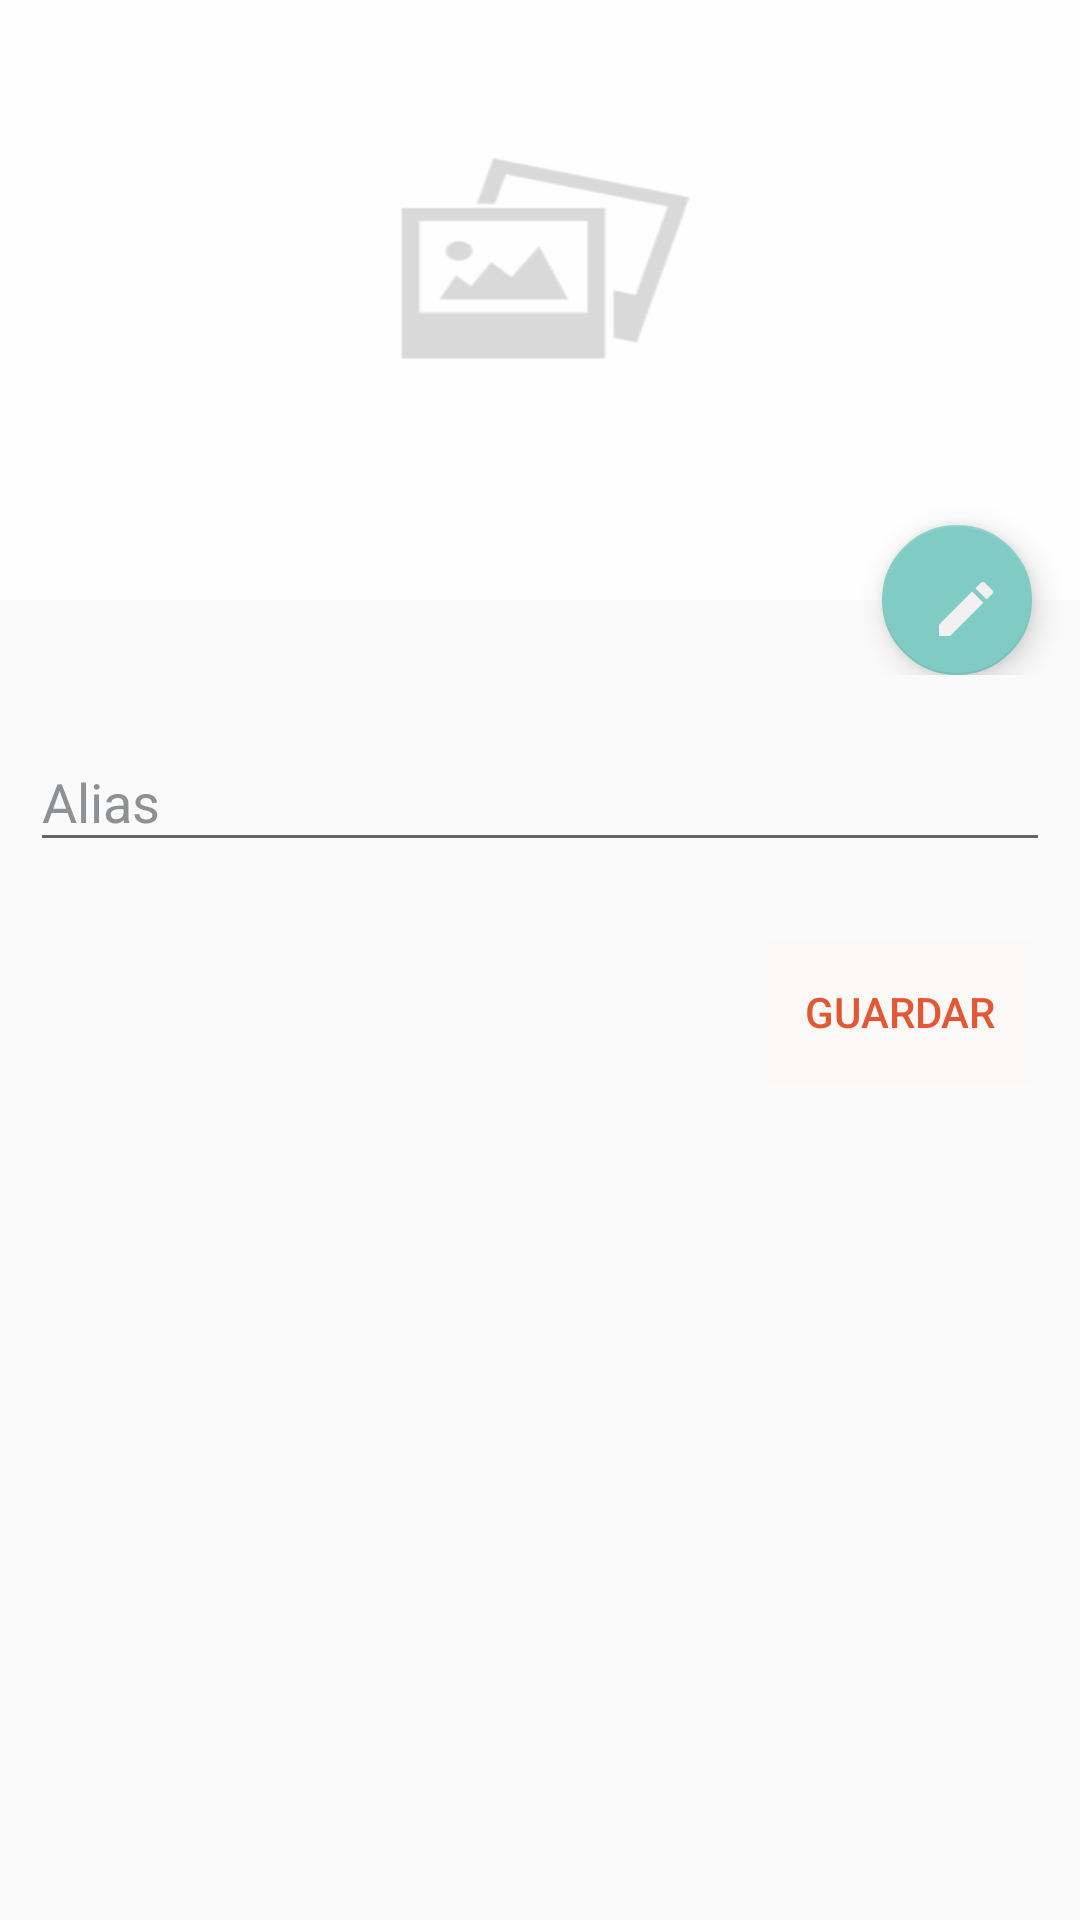

Produce the Android XML layout that renders to this screen, including the resource entries it uses.
<!-- AndroidManifest.xml: application theme AppTheme -->
<!-- res/layout/activity_edit_device.xml -->
<?xml version="1.0" encoding="utf-8"?>
<LinearLayout xmlns:android="http://schemas.android.com/apk/res/android"
    xmlns:tools="http://schemas.android.com/tools"
    android:layout_width="match_parent"
    android:layout_height="match_parent"
    xmlns:app="http://schemas.android.com/apk/res-auto"
    tools:context=".Device.Activity.EditDevice"
    android:orientation="vertical">


    <FrameLayout
        android:layout_width="match_parent"
        android:layout_height="225dp">


        <ImageView
            android:id="@+id/img_device_edit"
            android:layout_width="match_parent"
            android:layout_height="200dp"
            android:scaleType="centerCrop"
            android:background="@drawable/producto_sin_imagen"
            />

        <android.support.design.widget.FloatingActionButton
            android:id="@+id/btnChangeImageDevice"
            android:layout_width="50dp"
            android:layout_height="50dp"
            android:layout_gravity="bottom|right"
            android:layout_marginRight="16dp"
            android:theme="@style/Theme.AppCompat"
            app:srcCompat="@drawable/ic_edit_white"
            />

    </FrameLayout>



    <android.support.design.widget.TextInputLayout
        android:layout_margin="10dp"
        style="@style/Register_TextInputLayout">

        <AutoCompleteTextView
            android:id="@+id/aliasDevice"
            android:inputType="textPersonName"
            android:hint="Alias"
            style="@style/Register_AutoCompleteTextView"/>

    </android.support.design.widget.TextInputLayout>


    <Button
        android:id="@+id/btnEditDataDevice"
        android:layout_width="wrap_content"
        android:layout_height="wrap_content"
        android:layout_gravity="right"
        android:layout_margin="16dp"
        android:text="Guardar"
        android:background="@color/transparent"
        android:textColor="@color/colorPrimary"/>





</LinearLayout>
<!-- resources referenced by this layout -->
<resources>
  <color name="colorPrimary">#e35733</color>
  <color name="transparent">#02e35733</color>
  <!-- drawable ic_edit_white (drawable) -->
  <vector android:height="24dp" android:tint="#f2f0f0"
      android:viewportHeight="24.0" android:viewportWidth="24.0"
      android:width="24dp" xmlns:android="http://schemas.android.com/apk/res/android">
      <path android:fillColor="#efeeee" android:pathData="M3,17.25V21h3.75L17.81,9.94l-3.75,-3.75L3,17.25zM20.71,7.04c0.39,-0.39 0.39,-1.02 0,-1.41l-2.34,-2.34c-0.39,-0.39 -1.02,-0.39 -1.41,0l-1.83,1.83 3.75,3.75 1.83,-1.83z"/>
  </vector>
  <!-- drawable producto_sin_imagen: png bitmap (drawable-xxhdpi, 7956 bytes) -->
  <style name="Register_AutoCompleteTextView">
  
          <item name="android:layout_width">match_parent</item>
          <item name="android:layout_height">wrap_content</item>
          <item name="android:maxLines">1</item>
          <item name="android:textColor">@color/colorAccent</item>
          <item name="android:singleLine">true</item>
      </style>
  <style name="Register_TextInputLayout">
  
          <item name="android:layout_width">match_parent</item>
          <item name="android:layout_height">wrap_content</item>
          <item name="android:textColorHint">@color/colorAccent</item>
      </style>
  <style name="AppTheme" parent="Theme.AppCompat.Light.DarkActionBar">
          
          <item name="colorPrimary">@color/colorPrimary</item>
          <item name="colorPrimaryDark">@color/colorPrimaryDark</item>
          <item name="colorAccent">@color/colorAccent</item>
      </style>
  <color name="colorAccent">#8d9193</color>
  <color name="colorPrimaryDark">#cd4f2d</color>
</resources>
